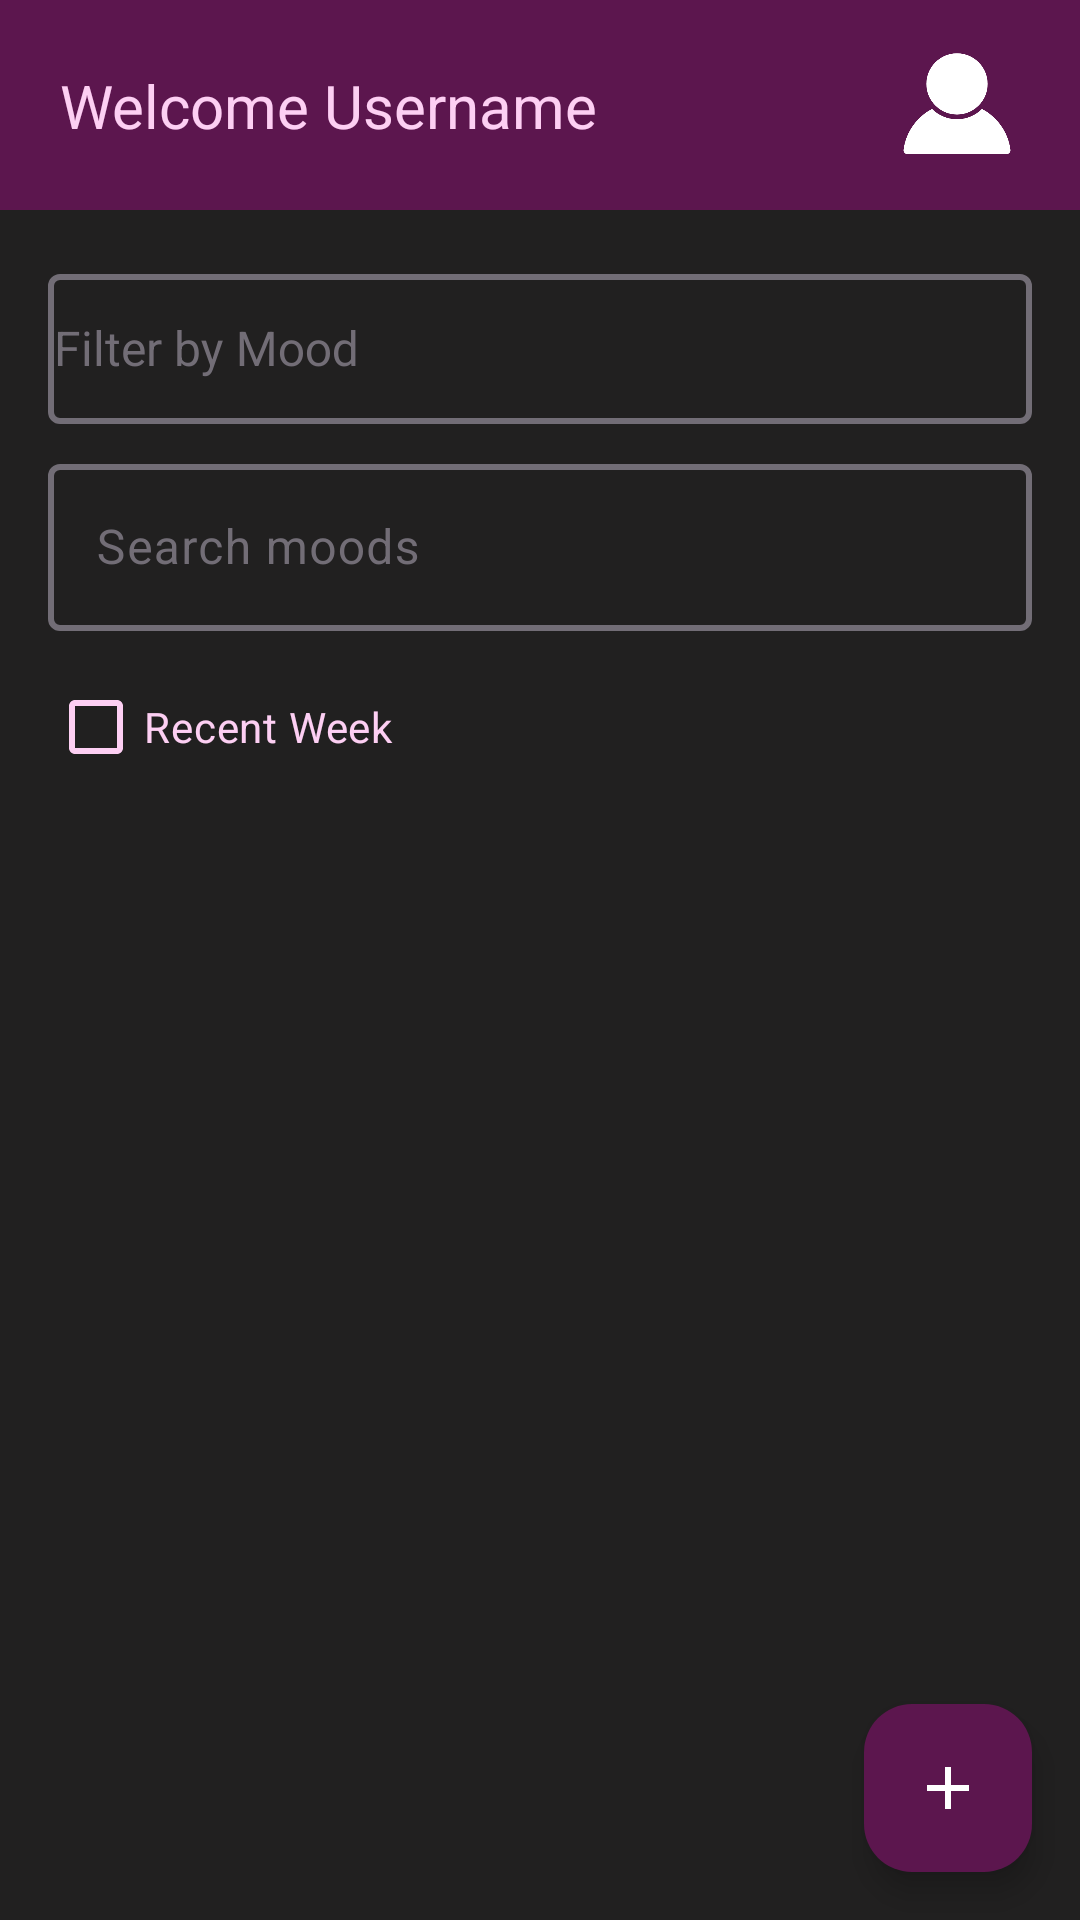

This screen was rendered from an Android layout file. Write that file and the resources it references.
<!-- AndroidManifest.xml: application theme Theme.Theynotlikeus -->
<!-- res/layout/fragment_home_my_moods.xml -->
<?xml version="1.0" encoding="utf-8"?>
<androidx.constraintlayout.widget.ConstraintLayout
    xmlns:android="http://schemas.android.com/apk/res/android"
    xmlns:app="http://schemas.android.com/apk/res-auto"
    xmlns:tools="http://schemas.android.com/tools"
    android:layout_width="match_parent"
    android:layout_height="match_parent"
    android:background="@color/black_background"
    tools:context=".view.HomeMyMoodsFrag">

    
    <androidx.recyclerview.widget.RecyclerView
        android:id="@+id/recyclerview_HomeMyMoodsFragment_userrecyclerview"
        android:layout_width="0dp"
        android:layout_height="0dp"
        app:layout_constraintTop_toBottomOf="@+id/constraintLayout2"
        app:layout_constraintBottom_toBottomOf="parent"
        app:layout_constraintStart_toStartOf="parent"
        app:layout_constraintEnd_toEndOf="parent" />

    
    <androidx.constraintlayout.widget.ConstraintLayout
        android:id="@+id/constraintLayout2"
        android:layout_width="0dp"
        android:layout_height="wrap_content"
        android:paddingBottom="8dp"
        app:layout_constraintTop_toBottomOf="@+id/constraintLayout3"
        app:layout_constraintStart_toStartOf="parent"
        app:layout_constraintEnd_toEndOf="parent">



        <com.google.android.material.textfield.TextInputLayout
            android:id="@+id/dropDownMenuLayout"
            android:layout_width="0dp"
            android:layout_height="wrap_content"
            android:layout_marginStart="16dp"
            android:layout_marginTop="16dp"
            android:layout_marginEnd="16dp"
            android:hint="@string/filter_by_mood"
            android:textColorHint="@color/grey"

            app:boxStrokeColor="@color/selector"
            app:hintTextColor="@color/selector"
            app:cursorColor="@color/selector"

            android:paddingTop="0dp"
            android:paddingBottom="0dp"
            app:boxStrokeWidth="2dp"
            app:endIconTint="@color/white"
            app:layout_constraintEnd_toEndOf="parent"
            app:layout_constraintHorizontal_bias="0.0"
            app:layout_constraintStart_toStartOf="parent"
            app:layout_constraintTop_toTopOf="parent">


            <com.google.android.material.textfield.MaterialAutoCompleteTextView
                android:id="@+id/autoCompleteTextView"
                android:layout_width="match_parent"
                android:layout_height="50dp"
                android:paddingStart="16dp"
                android:paddingLeft="16dp"
                android:dropDownHeight="wrap_content"
                android:dropDownVerticalOffset="8dp"
                android:padding="2dp"
                android:popupBackground="@color/white"
                android:popupElevation="6dp"
                android:textColor="@color/white"
                android:textSize="16sp"
                app:boxStrokeWidth="5dp" />
        </com.google.android.material.textfield.TextInputLayout>


        <com.google.android.material.textfield.TextInputLayout
            android:id="@+id/search_layout"
            android:layout_width="0dp"
            android:layout_height="wrap_content"
            android:layout_marginStart="16dp"
            android:layout_marginTop="8dp"
            android:layout_marginEnd="16dp"

            app:boxStrokeColor="@color/selector"
            app:hintTextColor="@color/selector"
            app:cursorColor="@color/selector"

            android:hint="@string/search_moods"
            android:textColorHint="@color/grey"
            app:boxStrokeWidth="2dp"
            app:endIconTint="@color/grey_button"
            app:endIconMode="clear_text"
            app:layout_constraintTop_toBottomOf="@id/dropDownMenuLayout"
            app:layout_constraintStart_toStartOf="parent"
            app:layout_constraintEnd_toEndOf="parent">



            <com.google.android.material.textfield.TextInputEditText
                android:id="@+id/search_edit_text"
                android:layout_width="match_parent"
                android:layout_height="wrap_content"
                android:imeOptions="actionSearch"
                android:inputType="text"
                android:textColor="@color/white"
                android:textSize="16sp"
                app:boxStrokeColor="@android:color/white" />
        </com.google.android.material.textfield.TextInputLayout>

        <com.google.android.material.checkbox.MaterialCheckBox
            android:id="@+id/checkBox_HomeMyMoodsFragment_recentWeek"
            android:layout_width="wrap_content"
            android:layout_height="wrap_content"
            android:text="@string/recent_week"
            android:textColor="@color/mimi_pink"
            android:buttonTint="@color/mimi_pink"
            android:layout_marginStart="16dp"
            android:layout_marginTop="8dp"
            app:layout_constraintTop_toBottomOf="@id/search_layout"
            app:layout_constraintStart_toStartOf="parent" />

    </androidx.constraintlayout.widget.ConstraintLayout>

    
    <androidx.constraintlayout.widget.ConstraintLayout
        android:id="@+id/constraintLayout3"
        android:layout_width="0dp"
        android:layout_height="70dp"
        android:background="@color/primary_dark_grape"
        app:layout_constraintTop_toTopOf="parent"
        app:layout_constraintStart_toStartOf="parent"
        app:layout_constraintEnd_toEndOf="parent">

        <com.google.android.material.textview.MaterialTextView
            android:id="@+id/textView_HomeMyMoodsFragment_welcomeUser"
            android:layout_width="wrap_content"
            android:layout_height="wrap_content"
            android:layout_marginStart="20dp"
            android:text="@string/welcome_username_home_moods"
            android:textColor="@color/mimi_pink"
            android:textSize="20sp"
            app:layout_constraintTop_toTopOf="parent"
            app:layout_constraintBottom_toBottomOf="parent"
            app:layout_constraintStart_toStartOf="parent" />

        <com.google.android.material.imageview.ShapeableImageView
            android:id="@+id/ImageView_HomeMyMoodsFragment_userProfile"
            android:layout_width="50dp"
            android:layout_height="50dp"
            android:layout_margin="16dp"
            android:scaleType="centerCrop"
            app:srcCompat="@drawable/ic_profile"
            app:layout_constraintTop_toTopOf="parent"
            app:layout_constraintBottom_toBottomOf="parent"
            app:layout_constraintEnd_toEndOf="parent" />
    </androidx.constraintlayout.widget.ConstraintLayout>

    <com.google.android.material.floatingactionbutton.FloatingActionButton
        android:id="@+id/floatingActionButton_HomeMyMoodsFragment_addmood"
        android:layout_width="wrap_content"
        android:layout_height="wrap_content"
        android:layout_margin="16dp"
        app:backgroundTint="@color/primary_dark_grape"
        app:tint="@color/white"
        app:srcCompat="@drawable/ic_add"
        app:layout_constraintBottom_toBottomOf="parent"
        app:layout_constraintEnd_toEndOf="parent" />
</androidx.constraintlayout.widget.ConstraintLayout>
<!-- resources referenced by this layout -->
<resources>
  <color name="black_background">#212020</color>
  <color name="grey">#726D76</color>
  <color name="grey_button">#2F2F2F</color>
  <color name="mimi_pink">#FDCFF3</color>
  <color name="primary_dark_grape">#5C164E</color>
  <color name="white">#FFFFFFFF</color>
  <!-- drawable ic_add (drawable) -->
  <?xml version="1.0" encoding="utf-8"?>
  <vector xmlns:android="http://schemas.android.com/apk/res/android"
      android:width="24dp"
      android:height="24dp"
      android:viewportWidth="24"
      android:viewportHeight="24">
      <path
          android:fillColor="#FFFFFF"
          android:pathData="M19, 13H13V19H11V13H5V11H11V5H13V11H19V13Z"/>
    
  </vector>
  <!-- drawable ic_profile: png bitmap (drawable, 6196 bytes) -->
  <string name="filter_by_mood">Filter by Mood</string>
  <string name="recent_week">Recent Week</string>
  <string name="search_moods">Search moods</string>
  <string name="welcome_username_home_moods">Welcome Username</string>
  <style name="Theme.Theynotlikeus" parent="Base.Theme.Theynotlikeus" />
  <style name="Base.Theme.Theynotlikeus" parent="Theme.Material3.DayNight.NoActionBar">
          
          
      </style>
</resources>
